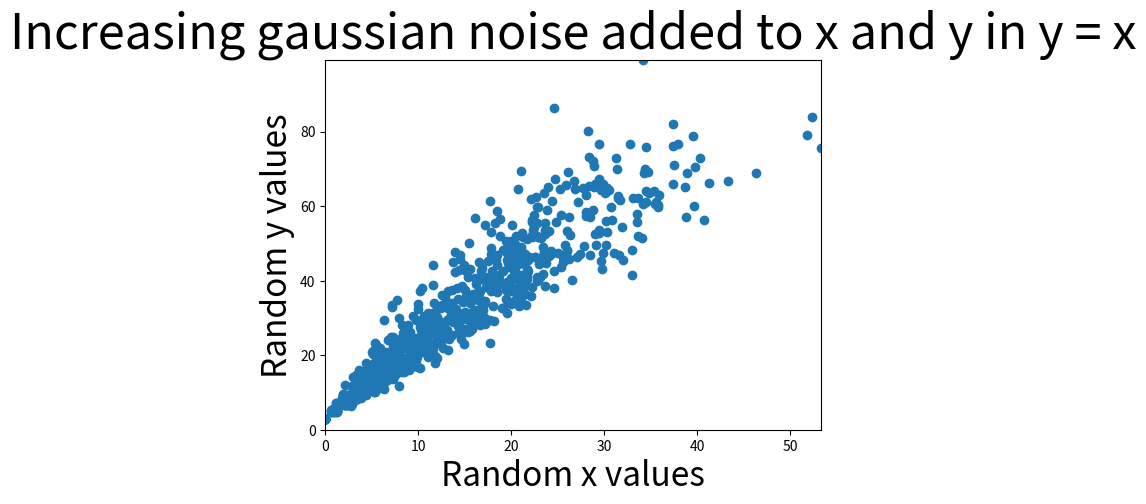

Write Python code to recreate this figure.
import matplotlib.pyplot as plt
import numpy as np

xValues, yValues = [], []
scatteredness = 0.2
m = 2
c = 3
for i in range(40):
    for j in range(40-i):
        xValues.append(i + i*np.random.normal(0,scatteredness))
        yValues.append(m*i + i*np.random.normal(0,scatteredness) + c)
xValues.append(100)
yValues.append(10000)
plt.xlabel('Random x values', fontsize = 24)
plt.ylabel('Random y values', fontsize = 24)
plt.title('Increasing gaussian noise added to x and y in y = x',\
          fontsize = 35)
#plt.show()

# once problem is solved, try removing outlier (100,10000) by
# uncommenting (remove ''') following lines:
'''xValues = xValues[:-1]
yValues = yValues[:-1]'''

# Estimating m
n = len(xValues)
xValues = np.array(xValues)
#write formulae of numerator and denominator of m below:-
'''mNum = 
mDen = 
mEst = mNum/mDen
print(mEst)'''

# Estimating c
# write formulae for c below:-
'''cEst = 
print(cEst)'''

# dropping outlier/last element (100,10000) only in the view to zoomin:-
plt.xlim(0,max(xValues[:-1]))
plt.ylim(0,max(yValues[:-1]))

plt.scatter(xValues, yValues)

# uncomment following to show estimated line fit in orange:-
#plt.plot(xValues, mEst*xValues + cEst, color='orange')

plt.show()


